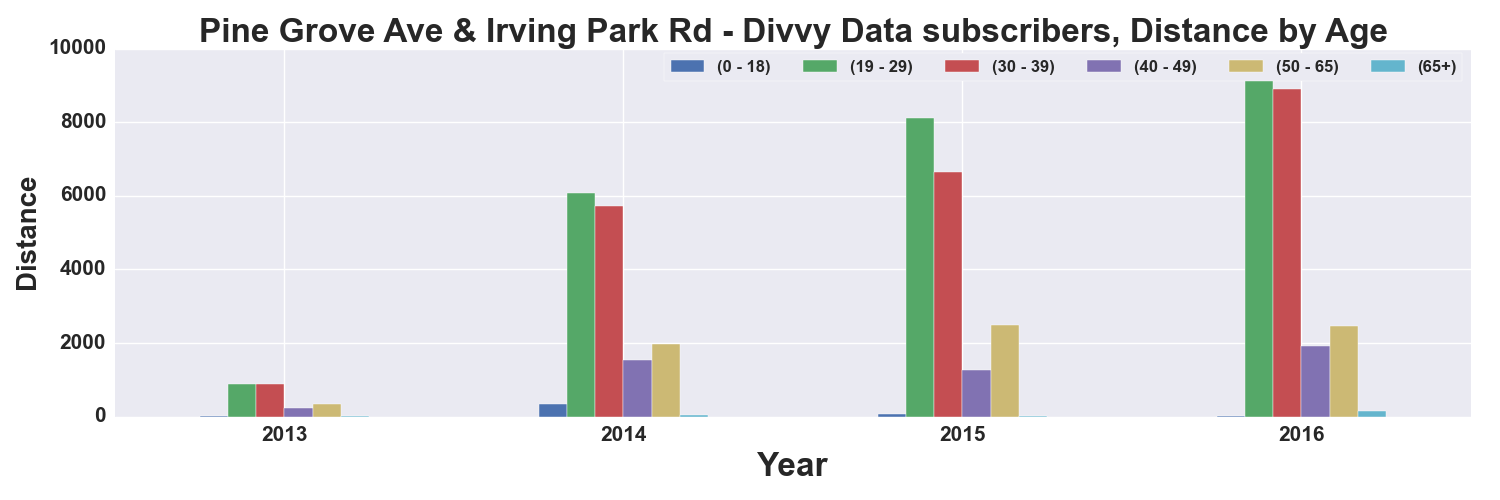

The data file committed next to this chart (first rows):
, START TIME YEAR, DISTANCE_Miles, DISTANCE_Miles, DISTANCE_Miles, DISTANCE_Miles, DISTANCE_Miles, DISTANCE_Miles
AGE_GROUP, , 0 - 18, 19 - 29, 30 - 39, 40 - 49, 50 - 65, 65+
0, 2013, 4.847, 878.5, 875.2, 228.1, 330.9, 5.387
1, 2014, 333.2, 6081, 5730, 1535, 1969, 47.11
2, 2015, 68.74, 8125, 6653, 1260, 2478, 21.69
3, 2016, 3.748, 9847, 8900, 1924, 2470, 145.4
